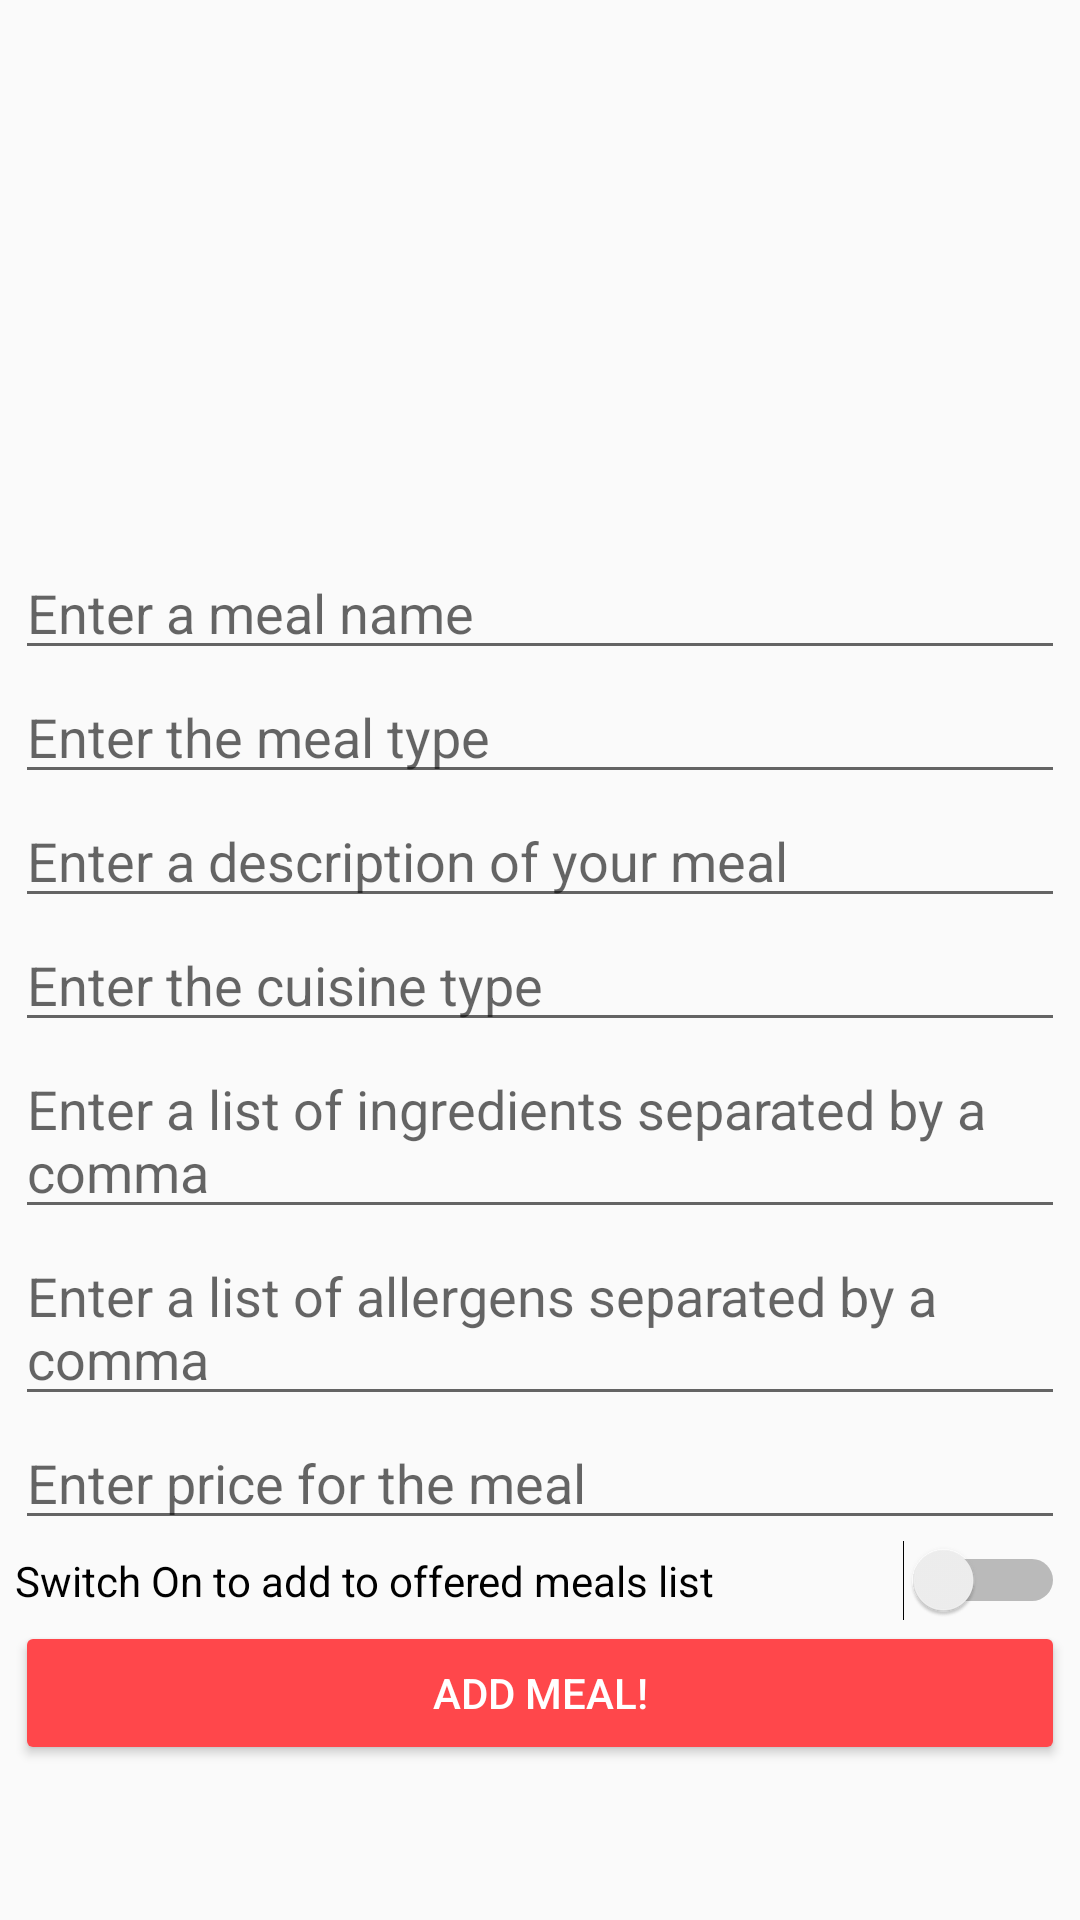

Produce the Android XML layout that renders to this screen, including the resource entries it uses.
<!-- AndroidManifest.xml: application theme Theme.AppCompat.Light.NoActionBar -->
<!-- res/layout/activity_add_meals.xml -->
<?xml version="1.0" encoding="utf-8"?>
<ScrollView xmlns:android="http://schemas.android.com/apk/res/android"
    xmlns:app="http://schemas.android.com/apk/res-auto"
    xmlns:tools="http://schemas.android.com/tools"
    android:layout_width="match_parent"
    android:layout_height="match_parent"
    tools:context=".pages.Add_Meals">

    <LinearLayout
        android:layout_width="match_parent"
        android:layout_height="match_parent"
        android:orientation="vertical"
        android:padding="5dp">

        <ImageView
            android:id="@+id/foodImage"
            android:layout_width="200dp"
            android:layout_height="177dp"
            android:layout_gravity="center_horizontal"
            android:layout_weight="0"
            app:srcCompat="@drawable/food" />

        <EditText
            android:id="@+id/mealName"
            android:layout_width="match_parent"
            android:layout_height="wrap_content"
            android:hint="Enter a meal name" />

        <EditText
            android:id="@+id/mealType"
            android:layout_width="match_parent"
            android:layout_height="wrap_content"
            android:hint="Enter the meal type" />

        <EditText
            android:id="@+id/mealDescription"
            android:layout_width="match_parent"
            android:layout_height="wrap_content"
            android:hint="Enter a description of your meal" />

        <EditText
            android:id="@+id/cuisineType"
            android:layout_width="match_parent"
            android:layout_height="wrap_content"
            android:hint="Enter the cuisine type" />

        <EditText
            android:id="@+id/ingredientsList"
            android:layout_width="match_parent"
            android:layout_height="wrap_content"
            android:hint="Enter a list of ingredients separated by a comma" />

        <EditText
            android:id="@+id/allergensList"
            android:layout_width="match_parent"
            android:layout_height="wrap_content"
            android:hint="Enter a list of allergens separated by a comma" />

        <EditText
            android:id="@+id/price"
            android:layout_width="match_parent"
            android:layout_height="wrap_content"
            android:hint="Enter price for the meal" />

        <Switch
            android:id="@+id/isOffered"
            android:layout_width="match_parent"
            android:layout_height="wrap_content"
            android:text="Switch On to add to offered meals list"
            android:textAlignment="textStart"
            tools:ignore="UseSwitchCompatOrMaterialXml" />

        <Button
            android:id="@+id/addMealNow"
            android:layout_width="match_parent"
            android:layout_height="wrap_content"
            android:backgroundTint="#FF474B"
            android:onClick="addMeals"
            android:text="Add Meal!"
            android:textColor="#FFFFFF" />

    </LinearLayout>
</ScrollView>
<!-- resources referenced by this layout -->
<resources>

</resources>
